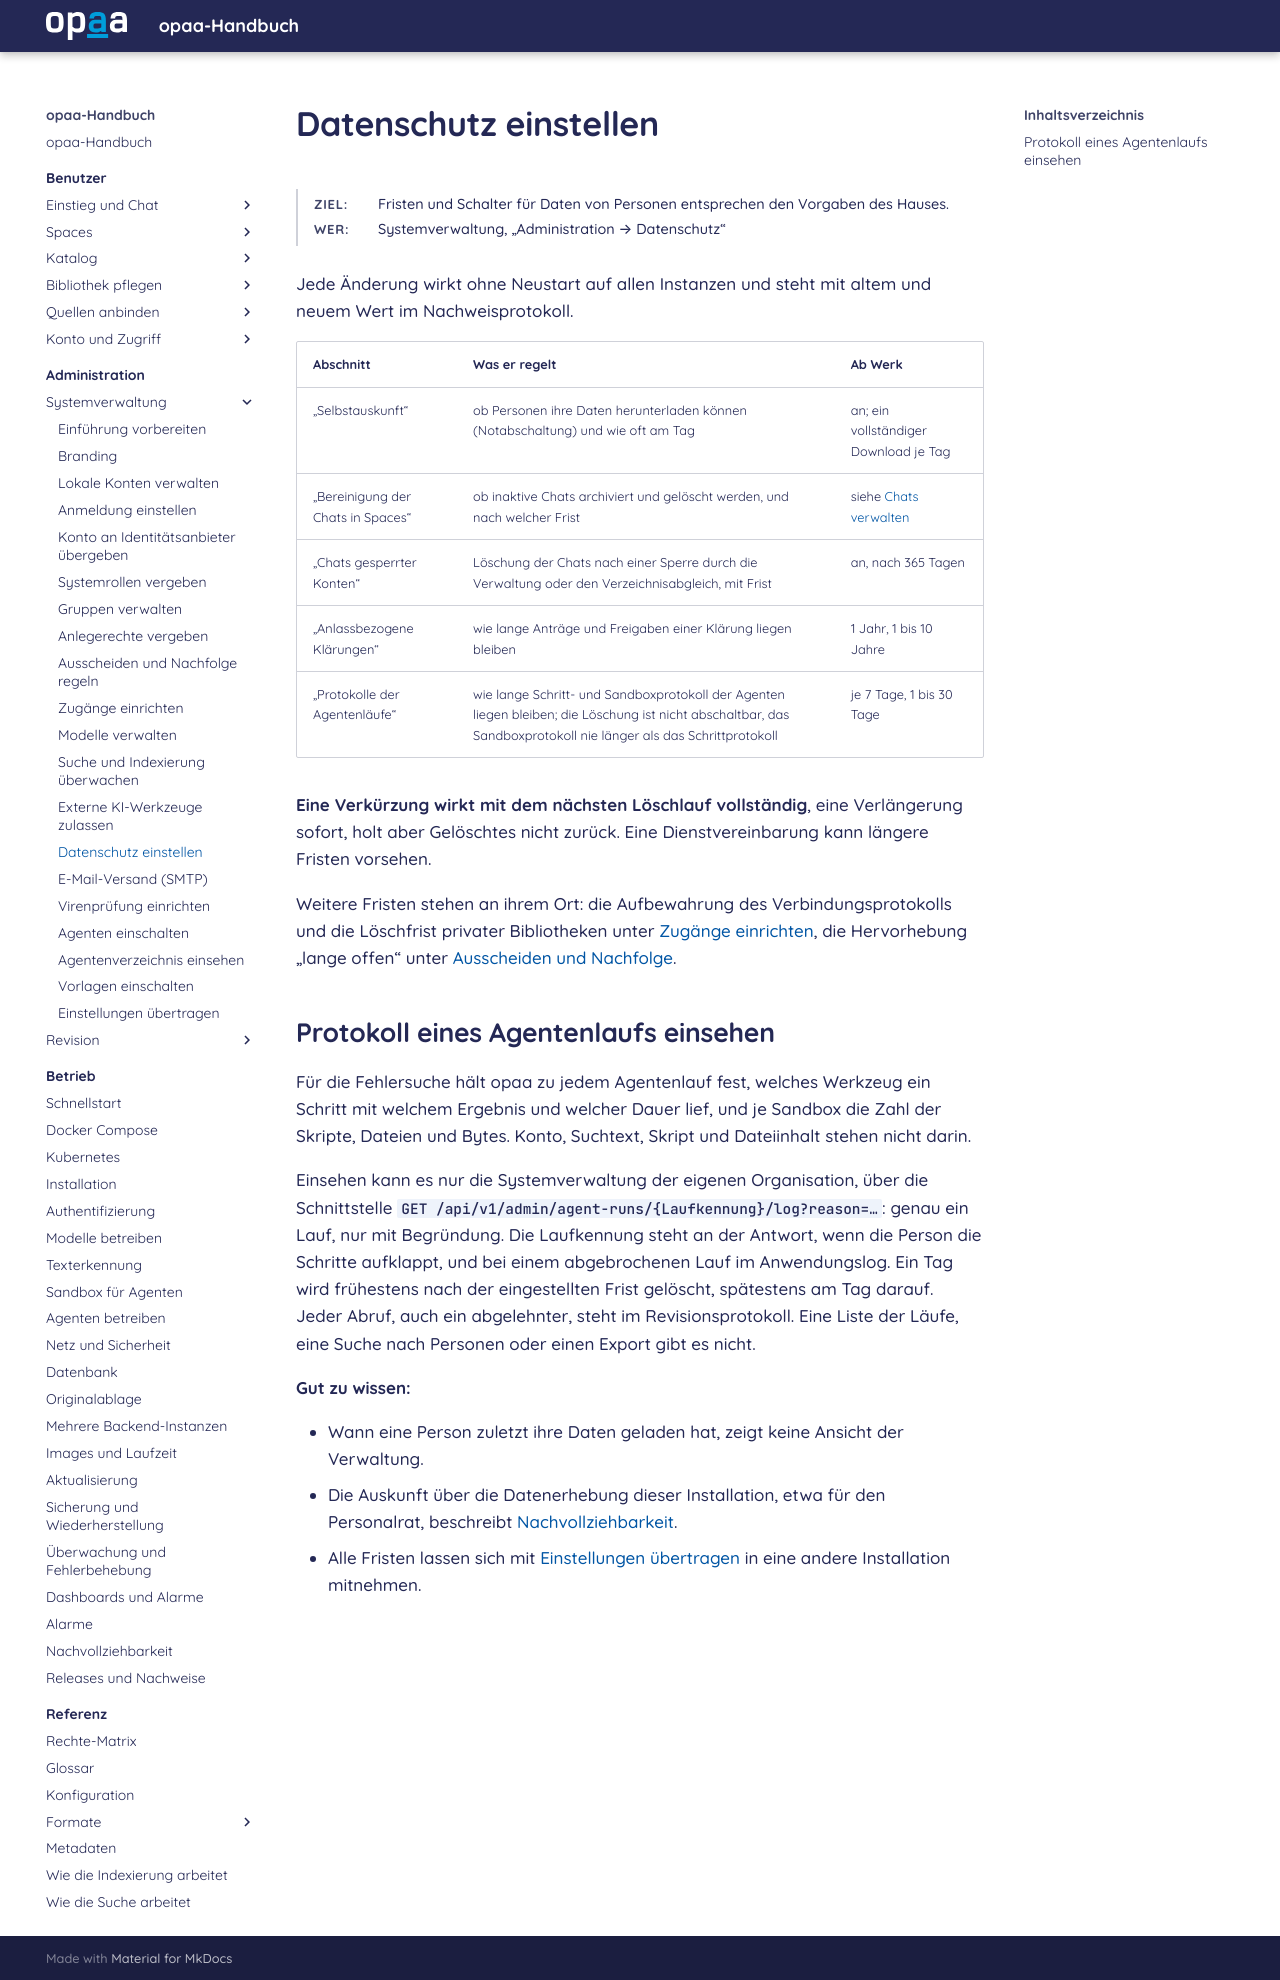

repository: criew/opaa · page: handbuch/administration/datenschutz.html · generator: mkdocs

# Datenschutz einstellen

**Ziel:** Fristen und Schalter für Daten von Personen entsprechen den Vorgaben des Hauses.
{: .kopf }

**Wer:** Systemverwaltung, „Administration → Datenschutz“
{: .kopf }

Jede Änderung wirkt ohne Neustart auf allen Instanzen und steht mit altem und neuem Wert im Nachweisprotokoll.

| Abschnitt | Was er regelt | Ab Werk |
|---|---|---|
| „Selbstauskunft“ | ob Personen ihre Daten herunterladen können (Notabschaltung) und wie oft am Tag | an; ein vollständiger Download je Tag |
| „Bereinigung der Chats in Spaces“ | ob inaktive Chats archiviert und gelöscht werden, und nach welcher Frist | siehe [Chats verwalten](../benutzer/chats.md#automatisches-aufräumen) |
| „Chats gesperrter Konten“ | Löschung der Chats nach einer Sperre durch die Verwaltung oder den Verzeichnisabgleich, mit Frist | an, nach 365 Tagen |
| „Anlassbezogene Klärungen“ | wie lange Anträge und Freigaben einer Klärung liegen bleiben | 1 Jahr, 1 bis 10 Jahre |
| „Protokolle der Agentenläufe“ | wie lange Schritt- und Sandboxprotokoll der Agenten liegen bleiben; die Löschung ist nicht abschaltbar, das Sandboxprotokoll nie länger als das Schrittprotokoll | je 7 Tage, 1 bis 30 Tage |

**Eine Verkürzung wirkt mit dem nächsten Löschlauf vollständig**, eine Verlängerung sofort, holt aber
Gelöschtes nicht zurück. Eine Dienstvereinbarung kann längere Fristen vorsehen.

Weitere Fristen stehen an ihrem Ort: die Aufbewahrung des Verbindungsprotokolls und die Löschfrist
privater Bibliotheken unter [Zugänge einrichten](zugaenge.md#einstellungen-der-anbindungen), die
Hervorhebung „lange offen“ unter [Ausscheiden und Nachfolge](ausscheiden.md).

## Protokoll eines Agentenlaufs einsehen

Für die Fehlersuche hält opaa zu jedem Agentenlauf fest, welches Werkzeug ein Schritt mit welchem
Ergebnis und welcher Dauer lief, und je Sandbox die Zahl der Skripte, Dateien und Bytes. Konto,
Suchtext, Skript und Dateiinhalt stehen nicht darin.

Einsehen kann es nur die Systemverwaltung der eigenen Organisation, über die Schnittstelle
`GET /api/v1/admin/agent-runs/{Laufkennung}/log?reason=…`: genau ein Lauf, nur mit Begründung.
Die Laufkennung steht an der Antwort, wenn die Person die Schritte aufklappt, und bei einem abgebrochenen Lauf im Anwendungslog. Ein Tag wird frühestens nach der eingestellten Frist gelöscht, spätestens am Tag darauf. Jeder Abruf, auch ein abgelehnter, steht im
Revisionsprotokoll. Eine Liste der Läufe, eine Suche nach Personen oder einen Export gibt es nicht.

**Gut zu wissen:**

- Wann eine Person zuletzt ihre Daten geladen hat, zeigt keine Ansicht der Verwaltung.
- Die Auskunft über die Datenerhebung dieser Installation, etwa für den Personalrat, beschreibt
  [Nachvollziehbarkeit](../betrieb/nachvollziehbarkeit.md#auskunft-über-die-datenerhebung-einer-installation).
- Alle Fristen lassen sich mit [Einstellungen übertragen](einstellungen-uebertragen.md) in eine
  andere Installation mitnehmen.
